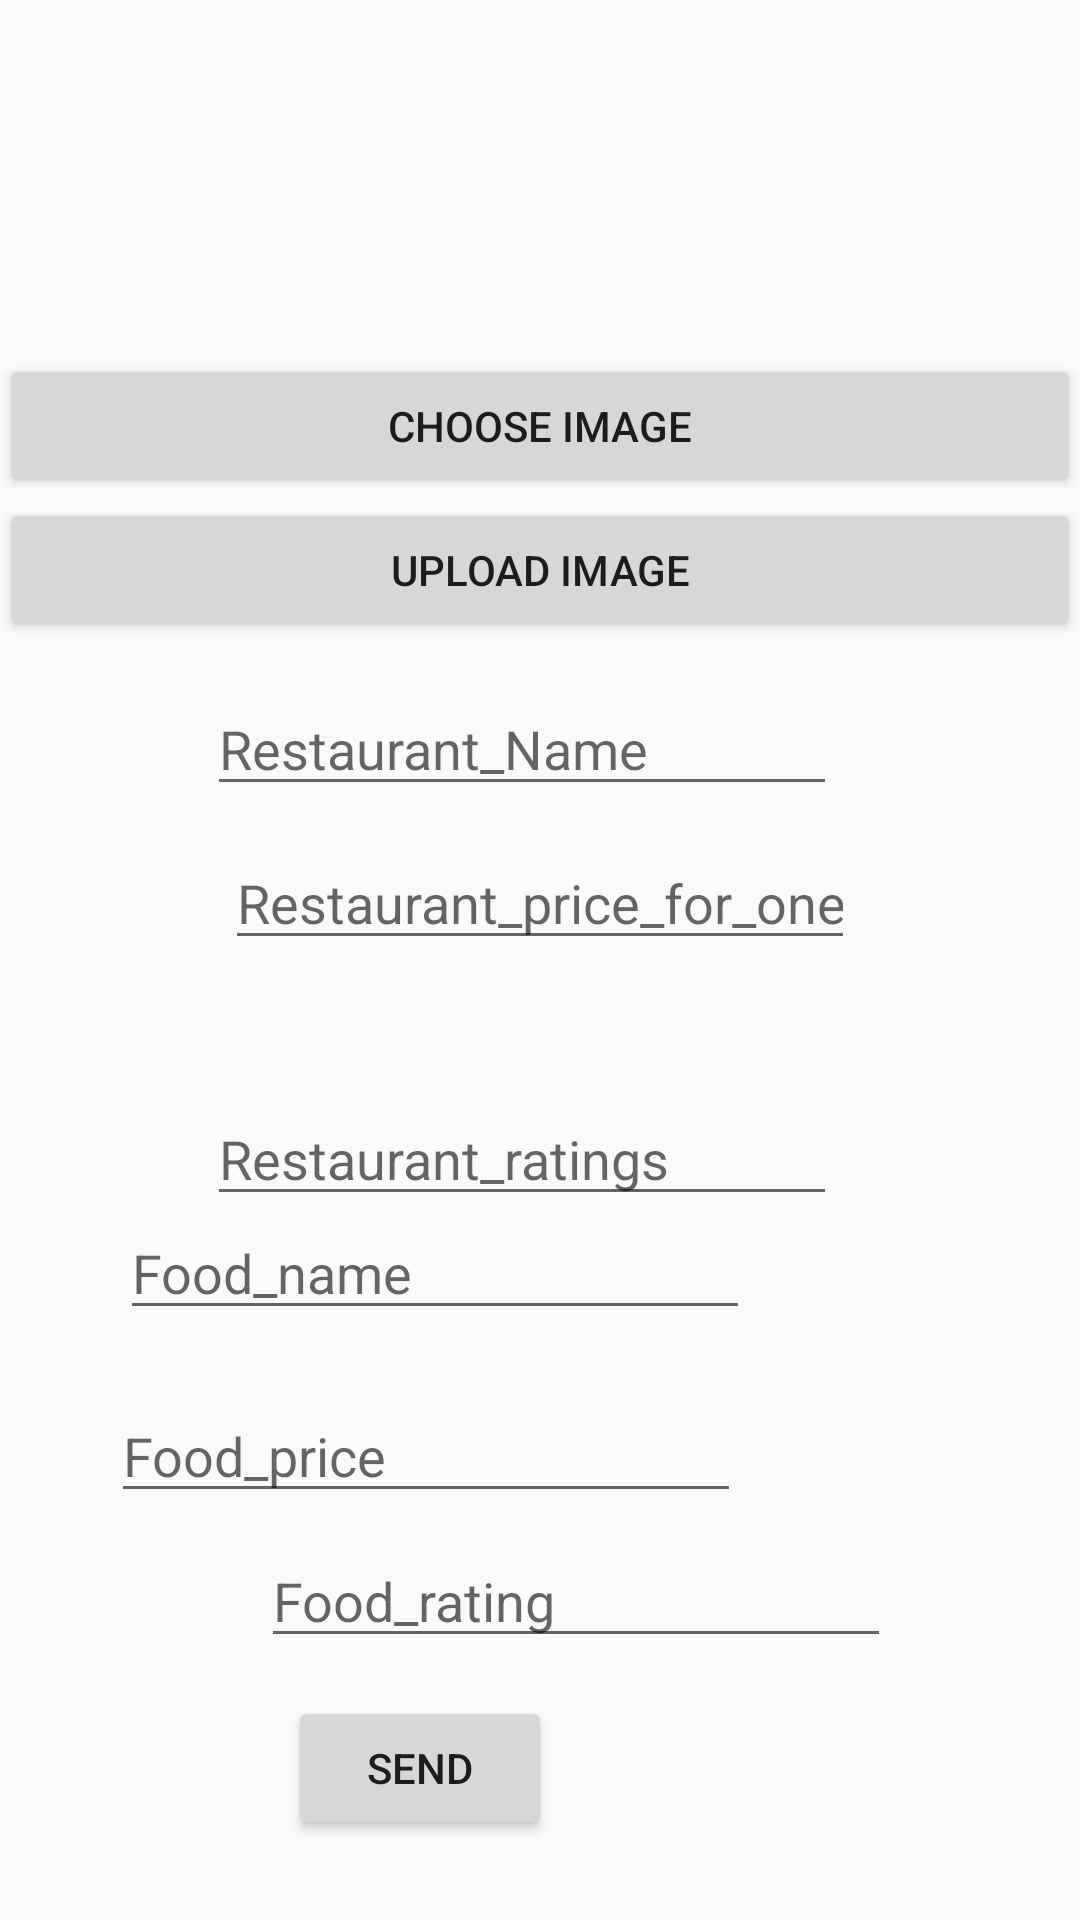

Layout XML and referenced resources for this Android screen:
<!-- AndroidManifest.xml: application theme AppTheme -->
<!-- res/layout/activity_home_page_experiment.xml -->
<?xml version="1.0" encoding="utf-8"?>
<androidx.constraintlayout.widget.ConstraintLayout xmlns:android="http://schemas.android.com/apk/res/android"
    xmlns:app="http://schemas.android.com/apk/res-auto"
    xmlns:tools="http://schemas.android.com/tools"
    android:layout_width="match_parent"
    android:layout_height="match_parent"
    tools:context=".activity.HomePageExperimentActivity">

    <EditText
        android:id="@+id/FoodPriceForOne"
        android:layout_width="wrap_content"
        android:layout_height="wrap_content"
        android:layout_marginStart="84dp"
        android:layout_marginLeft="84dp"
        android:layout_marginEnd="113dp"
        android:layout_marginRight="113dp"
        android:layout_marginBottom="36dp"
        android:ems="10"
        android:hint="Food_price"
        android:inputType="phone"
        app:layout_constraintBottom_toBottomOf="parent"
        app:layout_constraintEnd_toEndOf="parent"
        app:layout_constraintHorizontal_bias="1.0"
        app:layout_constraintStart_toStartOf="parent"
        app:layout_constraintTop_toTopOf="parent"
        app:layout_constraintVertical_bias="0.823" />

    <EditText
        android:id="@+id/FoodRating"
        android:layout_width="wrap_content"
        android:layout_height="wrap_content"
        android:layout_marginStart="87dp"
        android:layout_marginLeft="87dp"
        android:layout_marginEnd="110dp"
        android:layout_marginRight="110dp"
        android:layout_marginBottom="33dp"
        android:ems="10"
        android:hint="Food_rating"
        android:inputType="phone"
        app:layout_constraintBottom_toBottomOf="parent"
        app:layout_constraintEnd_toEndOf="parent"
        app:layout_constraintHorizontal_bias="0.0"
        app:layout_constraintStart_toStartOf="parent"
        app:layout_constraintTop_toTopOf="parent"
        app:layout_constraintVertical_bias="0.904" />


    <EditText
        android:id="@+id/salary"
        android:layout_width="wrap_content"
        android:layout_height="wrap_content"
        android:layout_marginStart="87dp"
        android:layout_marginLeft="87dp"
        android:layout_marginEnd="110dp"
        android:layout_marginRight="110dp"
        android:layout_marginBottom="26dp"
        android:ems="10"
        android:hint="Food_name"
        android:inputType="textPersonName"
        app:layout_constraintBottom_toTopOf="@+id/buttonforsalary"
        app:layout_constraintEnd_toEndOf="parent"
        app:layout_constraintHorizontal_bias="1.0"
        app:layout_constraintStart_toStartOf="parent"
        app:layout_constraintTop_toTopOf="parent"
        app:layout_constraintVertical_bias="0.807" />

    <Button
        android:id="@+id/buttonforsalary"
        android:layout_width="wrap_content"
        android:layout_height="wrap_content"
        android:layout_marginStart="147dp"
        android:layout_marginLeft="147dp"
        android:layout_marginTop="10dp"
        android:layout_marginEnd="176dp"
        android:layout_marginRight="176dp"
        android:text="SEND"
        app:layout_constraintBottom_toBottomOf="parent"
        app:layout_constraintEnd_toEndOf="parent"
        app:layout_constraintHorizontal_bias="1.0"
        app:layout_constraintStart_toStartOf="parent"
        app:layout_constraintTop_toTopOf="parent"
        app:layout_constraintVertical_bias="0.954" />

    <EditText
        android:id="@+id/ResName"
        android:layout_width="wrap_content"
        android:layout_height="wrap_content"
        android:ems="10"
        android:hint="Restaurant_Name"
        android:inputType="textPersonName"
        app:layout_constraintBottom_toBottomOf="parent"
        app:layout_constraintEnd_toEndOf="parent"
        app:layout_constraintHorizontal_bias="0.46"
        app:layout_constraintStart_toStartOf="parent"
        app:layout_constraintTop_toTopOf="parent"
        app:layout_constraintVertical_bias="0.38" />

    <EditText
        android:id="@+id/ResPriceForOne"
        android:layout_width="wrap_content"
        android:layout_height="wrap_content"
        android:ems="10"
        android:hint="Restaurant_price_for_one"
        android:inputType="phone"
        app:layout_constraintBottom_toBottomOf="parent"
        app:layout_constraintEnd_toEndOf="parent"
        app:layout_constraintStart_toStartOf="parent"
        app:layout_constraintTop_toBottomOf="@+id/ResName"
        app:layout_constraintVertical_bias="0.03" />

    <EditText
        android:id="@+id/ResRating"
        android:layout_width="wrap_content"
        android:layout_height="wrap_content"
        android:layout_marginTop="44dp"
        android:ems="10"
        android:hint="Restaurant_ratings"
        android:inputType="phone"
        app:layout_constraintBottom_toBottomOf="parent"
        app:layout_constraintEnd_toEndOf="parent"
        app:layout_constraintHorizontal_bias="0.46"
        app:layout_constraintStart_toStartOf="parent"
        app:layout_constraintTop_toBottomOf="@+id/ResPriceForOne"
        app:layout_constraintVertical_bias="0.0" />

    <ImageView
        android:id="@+id/imageView"
        android:layout_width="150dp"
        android:layout_height="91dp"
        android:layout_marginStart="117dp"
        android:layout_marginLeft="117dp"
        android:layout_marginTop="35dp"
        android:layout_marginEnd="144dp"
        android:layout_marginRight="144dp"
        android:layout_marginBottom="120dp"
        app:layout_constraintBottom_toTopOf="@+id/ResName"
        app:layout_constraintEnd_toEndOf="parent"
        app:layout_constraintStart_toStartOf="parent"
        app:layout_constraintTop_toTopOf="parent"
        app:srcCompat="@drawable/ic_baseline_person_24" />

    <Button
        android:id="@+id/btn_choose_image"
        android:layout_width="match_parent"
        android:layout_height="wrap_content"
        android:layout_marginTop="6dp"
        android:text="Choose image"
        app:layout_constraintBottom_toTopOf="@+id/btn_upload_image"
        app:layout_constraintEnd_toEndOf="parent"
        app:layout_constraintStart_toStartOf="parent"
        app:layout_constraintTop_toBottomOf="@+id/imageView" />

    <Button
        android:id="@+id/btn_upload_image"
        android:layout_width="match_parent"
        android:layout_height="wrap_content"
        android:layout_marginBottom="18dp"
        android:text="Upload image"
        app:layout_constraintBottom_toTopOf="@+id/ResName"
        app:layout_constraintEnd_toEndOf="parent"
        app:layout_constraintStart_toStartOf="parent"
        app:layout_constraintTop_toBottomOf="@+id/btn_choose_image" />

</androidx.constraintlayout.widget.ConstraintLayout>
<!-- resources referenced by this layout -->
<resources>
  <style name="AppTheme" parent="Theme.AppCompat.Light.DarkActionBar">
          
          <item name="colorPrimary">@color/colorPrimary</item>
          <item name="colorPrimaryDark">@color/colorPrimaryDark</item>
          <item name="colorAccent">@color/colorAccent</item>
          
          <item name="android:windowActivityTransitions">true</item>
  
          
          <item name="android:windowEnterTransition">@transition/slide_out_right</item>
          <item name="android:windowExitTransition">@transition/slide_out_left</item>
      </style>
  <color name="colorPrimary">#6200EE</color>//toolbar color
  <color name="colorPrimaryDark">#3700B3</color>
  <color name="colorAccent">#03DAC5</color>
</resources>
